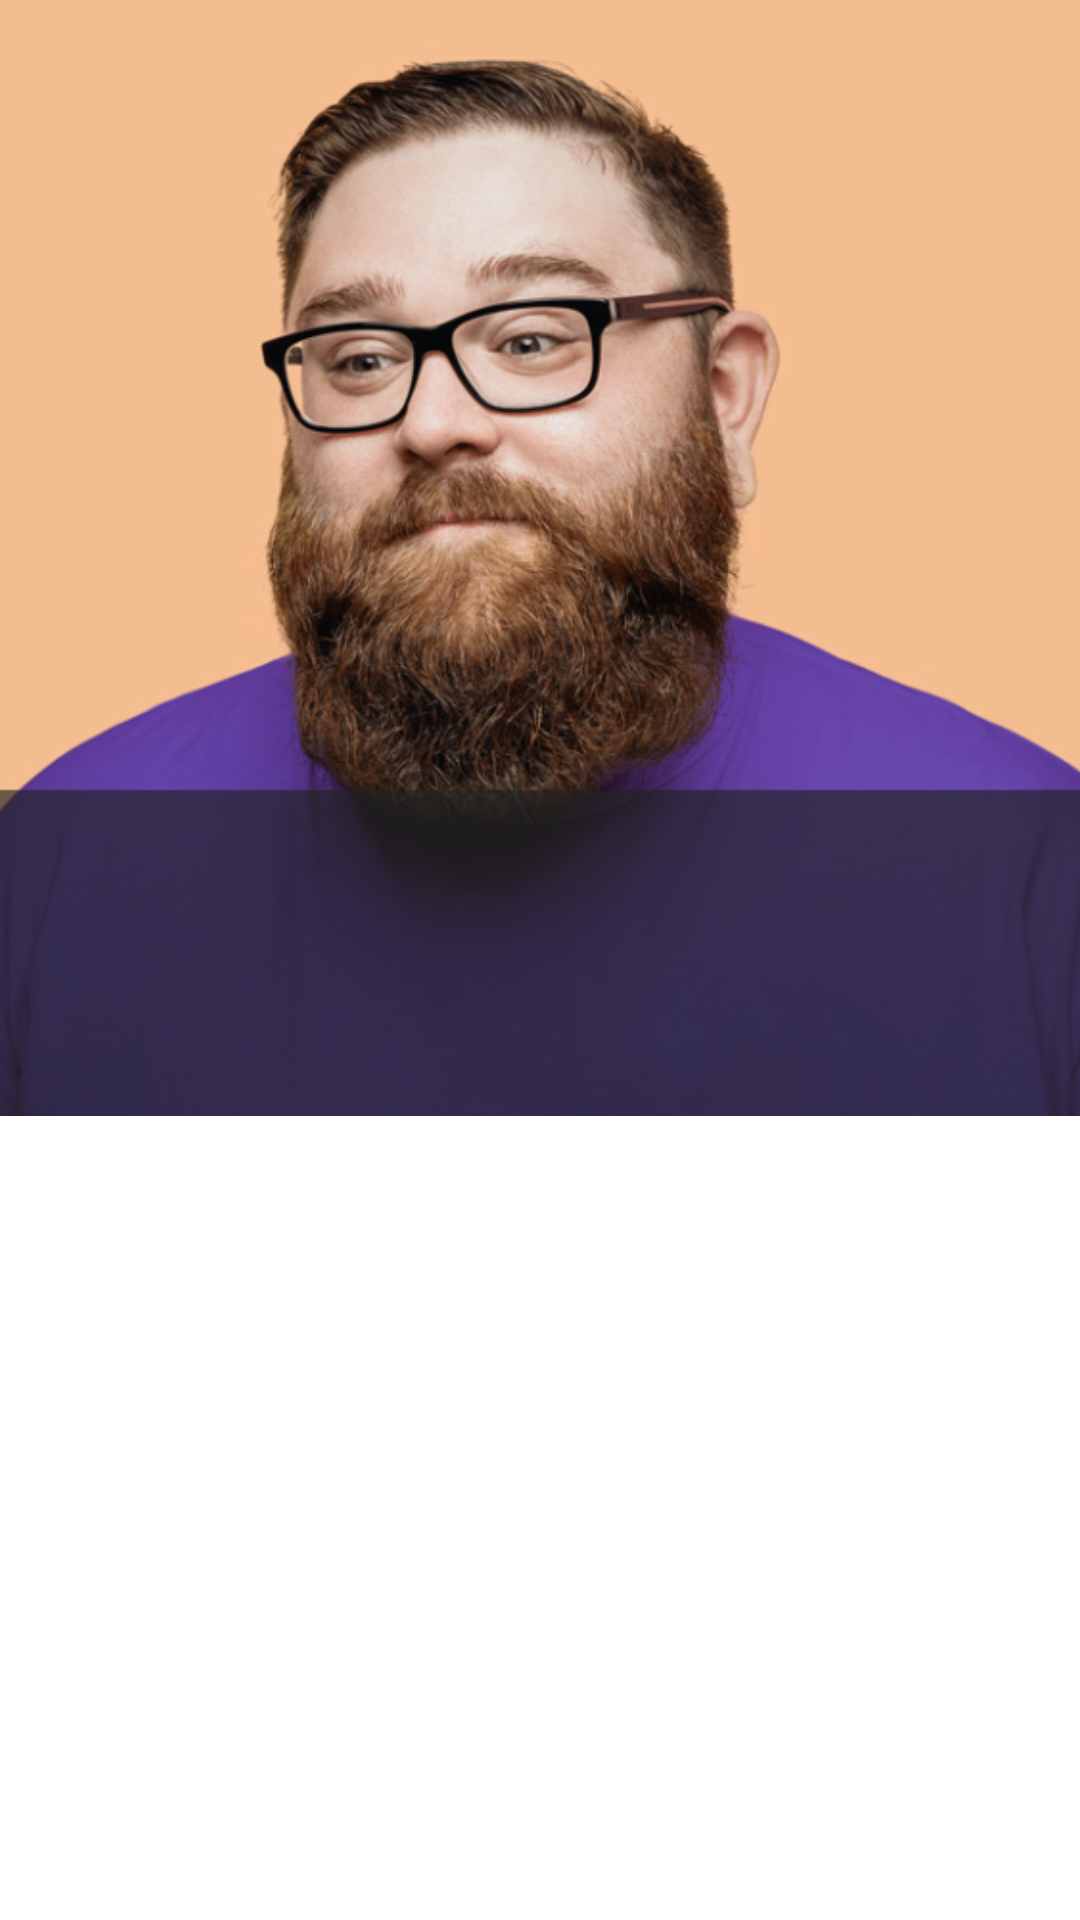

Write the Android layout XML for this screen, with the resource values it uses.
<!-- AndroidManifest.xml: application theme AppTheme -->
<!-- res/layout/activity_businessowner_seestatus_has.xml -->
<?xml version="1.0" encoding="utf-8"?>
<LinearLayout xmlns:android="http://schemas.android.com/apk/res/android"
    xmlns:tools="http://schemas.android.com/tools"
    xmlns:app="http://schemas.android.com/apk/res-auto"
    android:layout_width="match_parent"
    android:layout_height="match_parent"
    android:orientation="vertical">

    <ImageView
        android:id="@+id/Driver"
        android:layout_width="match_parent"
        android:layout_height="372dp"
        android:layout_alignParentTop="true"
        android:layout_marginTop="0dp"
        android:cropToPadding="true"
        android:scaleType="centerCrop"
        app:srcCompat="@drawable/driver2"
        tools:visibility="visible" />

    <TextView
        android:id="@+id/Issued"
        android:layout_width="225dp"
        android:layout_height="wrap_content"
        android:layout_marginStart="100dp"
        android:layout_marginLeft="150dp"
        android:layout_marginTop="20dp"
        android:text=""
        android:textColor="#881212"
        android:textSize="18sp"
        android:textStyle="bold|italic"
        tools:visibility="visible" />

    <TextView
        android:id="@+id/Paid"
        android:layout_width="225dp"
        android:layout_height="wrap_content"
        android:layout_marginStart="100dp"
        android:layout_marginLeft="100dp"
        android:layout_marginTop="1dp"
        android:text=""
        android:textColor="#881212"
        android:textSize="18sp"
        android:textStyle="bold|italic"
        tools:visibility="visible" />

    <TextView
        android:id="@+id/Delivered"
        android:layout_width="225dp"
        android:layout_height="wrap_content"
        android:layout_marginStart="100dp"
        android:layout_marginLeft="100dp"
        android:layout_marginTop="1dp"
        android:text=""
        android:textColor="#881212"
        android:textSize="18sp"
        android:textStyle="bold|italic"
        tools:visibility="visible" />

    <TextView
        android:id="@+id/totalPrice"
        android:layout_width="225dp"
        android:layout_height="wrap_content"
        android:layout_marginStart="100dp"
        android:layout_marginLeft="100dp"
        android:layout_marginTop="5dp"
        android:text=""
        android:textColor="#881212"
        android:textSize="18sp"
        android:textStyle="bold|italic"/>


    <TextView
        android:id="@+id/Invoice"
        android:layout_width="187dp"
        android:layout_height="56dp"
        android:layout_marginStart="100dp"
        android:layout_marginLeft="100dp"
        android:layout_marginTop="1dp"
        android:text=""
        tools:visibility="visible" />


</LinearLayout>
<!-- resources referenced by this layout -->
<resources>
  <!-- drawable driver2: png bitmap (drawable, 346548 bytes) -->
  <style name="AppTheme" parent="Theme.MaterialComponents.Light.DarkActionBar">
          
          <item name="colorPrimary">@color/colorPrimary</item>
  
      </style>
  <color name="colorPrimary">#F44336</color>
</resources>
